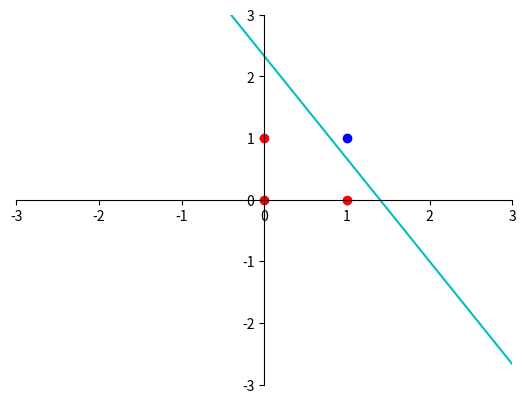

Python code for this plot:
import random
import matplotlib.pyplot as plt
import numpy as np

# 真值表
andValue = [[0,0,0],[0,1,0],[1,0,0],[1,1,1]]

# 學習率
lrate = 0.2

# 訓練次數
epoch = 10

# 輸出圖的範圍
picSize = 3

# 亂數生成權重
def getWeight():
    weight = []
    for i in range(0,3):
        weight.append(int(random.randint(1,9))/10)
    return weight

# 權重要如何調整
def ADDorMINUS(list1,andValue):
    
    # 目前的權重乘以 X1、X2 加 Bias
    Y = list1[0]*andValue[0]+list1[1]*andValue[1]+list1[2]
    
    # 算出的Y代表0或1
    if Y>=0:
        Y=1
    else:
        Y=0
    
    # 正確答案
    wantedY = andValue[2]
    
    # 對答案
    if Y < wantedY: # add
        return 1
    elif Y == wantedY: # do nothing
        return 0
    else: # minus
        return -1

# 調整權重 - 加
def addList(list1, list2):
    newW=[]
    for i in range(0,3):
        newW.append(list1[i]+list2[i]*lrate)
    return newW

# 調整權重 - 減
def minusList(list1, list2):
    newW=[]
    for i in range(0,3):
        newW.append(list1[i]-list2[i]*lrate)
    return newW

# 畫出結果
def draw(weight):
    
    # 定義範圍
    plt.xlim(-picSize, picSize)
    plt.ylim(-picSize, picSize)
    
    # 調整XY軸位置
    ax = plt.gca()
    ax.spines['bottom'].set_position(('data', 0)) # X軸
    ax.spines['left'].set_position(('data', 0)) # Y軸
    ax.spines['top'].set_color('none')
    ax.spines['right'].set_color('none')
    
    # And Value
    plt.plot([0,0,1],[0,1,0],'ro') # Y為0(紅)
    plt.plot([1],[1],'bo') # Y為1(藍)

    # 畫線
    X1 = np.linspace(-picSize,picSize,10)  # 在-3到3之間生成10個X1值
    X2 = [(-weight[2]-weight[0]*k)/weight[1] for k in X1] # 對上述生成的10個數循環求對應的X2
    plt.plot(X1,X2,'c-')  # 用生成的10個 X1 X2 值對生成10個點
    
    plt.show()

# 列出與權重對應的函式
def getFunc(W):
    if -W[2]/W[1] < 0:
        print('y(x) = '+str(-W[0]/W[1])+'x '+str(-W[2]/W[1]))
    else:
         print('y(x) = '+str(-W[0]/W[1])+'x +'+str(-W[2]/W[1]))

#亂數取得權重
W = getWeight()

for j in range(0,epoch):
    
    # 是否繼續修正
    totalError = 0
    
    for i in range(0, len(andValue)): #一輪
        
        print('epoch = '+str(j)+' i = '+str(i))
        print('W = '+str(W))
        
        # 加或減
        sign = ADDorMINUS(W,andValue[i])
        print('sign: '+str(sign))
        
        # 調整權重
        if sign == 1: # 加
            W = addList(W, [andValue[i][0],andValue[i][1],1])
            totalError += 1
        elif sign == -1: # 減
            W = minusList(W, [andValue[i][0],andValue[i][1],1])
            totalError += 1
            
        # 解決draw()中除以0情況
        if W[1] == 0: 
            W[1] = 0.0000000000001
            
        print(' ')
        
    # 一輪中四次都沒修正權重時，停止迴圈
    if totalError == 0:
        break

# 列出最後函式
getFunc(W)

# 畫出結果
draw(W)